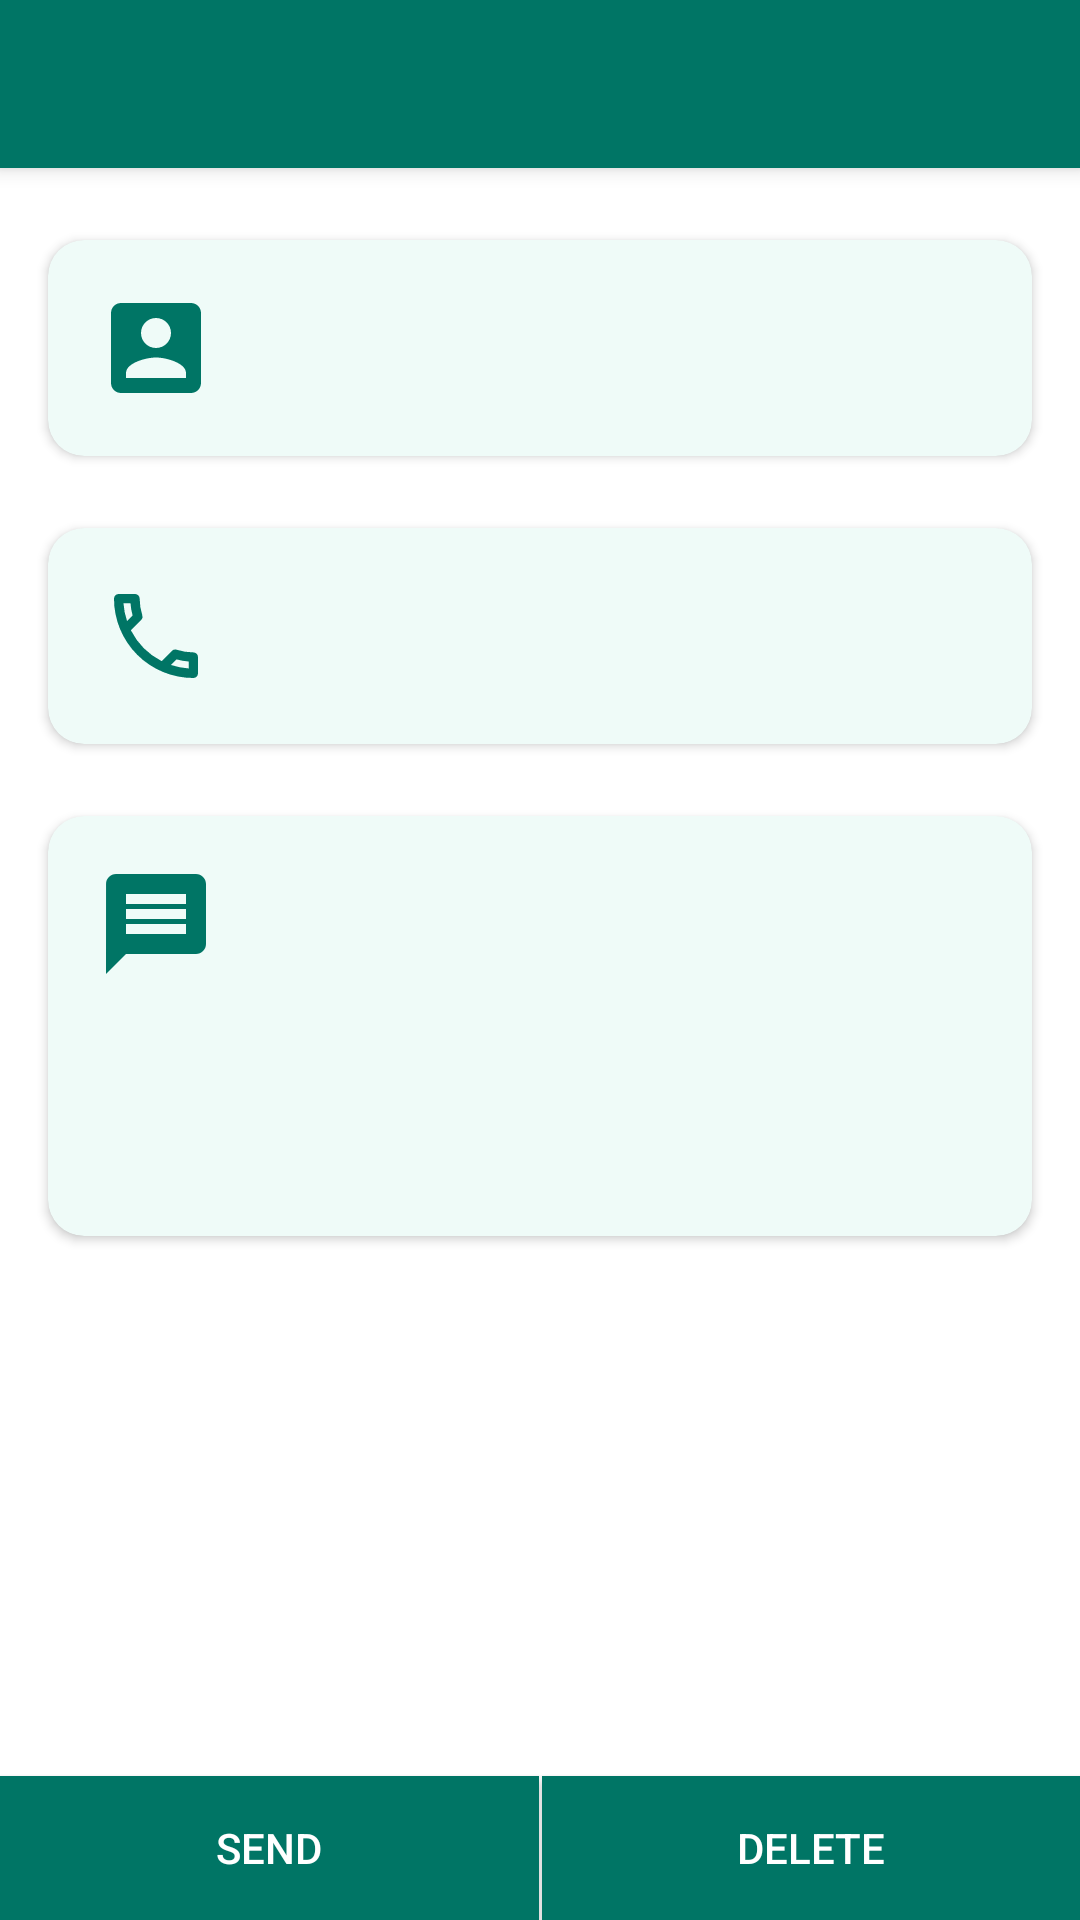

Reconstruct the res/layout file that produces this screen, plus the resources it refers to.
<!-- AndroidManifest.xml: application theme Theme.SMsgAppNoActionBar -->
<!-- res/layout/activity_message_details.xml -->
<?xml version="1.0" encoding="utf-8"?>
<androidx.constraintlayout.widget.ConstraintLayout xmlns:android="http://schemas.android.com/apk/res/android"
    xmlns:app="http://schemas.android.com/apk/res-auto"
    xmlns:tools="http://schemas.android.com/tools"
    android:layout_width="match_parent"
    android:id="@+id/cl_parent"
    android:layout_height="match_parent"
    android:background="@color/white">

    <androidx.appcompat.widget.Toolbar
        android:id="@+id/action_bar_msg_detail"
        android:layout_width="match_parent"
        android:layout_height="wrap_content"
        android:background="?attr/colorPrimary"
        android:elevation="4dp"
        android:theme="@style/ThemeOverlay.AppCompat.ActionBar"
        app:layout_constraintEnd_toEndOf="parent"
        app:layout_constraintStart_toStartOf="parent"
        app:layout_constraintTop_toTopOf="parent"
        app:navigationIcon="@drawable/nav_icon_back"
        app:popupTheme="@style/ThemeOverlay.AppCompat.Light"
        app:titleTextAppearance="@style/TextAppearance.AppCompat.Medium" />

    <androidx.cardview.widget.CardView
        android:id="@+id/cv_user"
        android:layout_width="match_parent"
        android:layout_height="wrap_content"
        android:layout_marginStart="16dp"
        android:layout_marginTop="24dp"
        android:layout_marginEnd="16dp"
        app:cardBackgroundColor="@color/color_primary_light"
        app:cardCornerRadius="12dp"
        app:layout_constraintEnd_toEndOf="parent"
        app:layout_constraintStart_toStartOf="parent"
        app:layout_constraintTop_toBottomOf="@+id/action_bar_msg_detail">

        <androidx.constraintlayout.widget.ConstraintLayout
            android:layout_width="match_parent"
            android:layout_height="wrap_content"
            android:paddingBottom="8dp"
            android:paddingTop="8dp">

            <ImageView
                android:id="@+id/iv_user"
                android:layout_width="40dp"
                android:layout_height="40dp"
                android:layout_marginStart="16dp"
                android:layout_marginTop="8dp"
                android:layout_marginBottom="8dp"
                android:src="@drawable/icon_user_detail"
                app:layout_constraintBottom_toBottomOf="parent"
                app:layout_constraintStart_toStartOf="parent"
                app:layout_constraintTop_toTopOf="parent" />

            <TextView
                android:id="@+id/tv_user_name"
                style="@style/TextViewStyleValue1"
                android:layout_width="wrap_content"
                android:layout_height="wrap_content"
                android:layout_marginStart="16dp"
                tools:text="User name"
                app:layout_constraintBottom_toBottomOf="@+id/iv_user"
                app:layout_constraintEnd_toEndOf="parent"
                app:layout_constraintHorizontal_bias="0.0"
                app:layout_constraintStart_toEndOf="@+id/iv_user"
                app:layout_constraintTop_toTopOf="@+id/iv_user" />
        </androidx.constraintlayout.widget.ConstraintLayout>
    </androidx.cardview.widget.CardView>

    <androidx.cardview.widget.CardView
        android:id="@+id/cv_phone"
        android:layout_width="match_parent"
        android:layout_height="wrap_content"
        android:layout_marginStart="16dp"
        android:layout_marginTop="24dp"
        android:layout_marginEnd="16dp"
        app:cardBackgroundColor="@color/color_primary_light"
        app:cardCornerRadius="12dp"
        app:layout_constraintEnd_toEndOf="parent"
        app:layout_constraintStart_toStartOf="parent"
        app:layout_constraintTop_toBottomOf="@+id/cv_user">

        <androidx.constraintlayout.widget.ConstraintLayout
            android:layout_width="match_parent"
            android:layout_height="wrap_content"
            android:paddingBottom="8dp"
            android:paddingTop="8dp">

            <ImageView
                android:id="@+id/iv_phone"
                android:layout_width="40dp"
                android:layout_height="40dp"
                android:layout_marginStart="16dp"
                android:layout_marginTop="8dp"
                android:layout_marginBottom="8dp"
                android:src="@drawable/ic_phone"
                app:layout_constraintBottom_toBottomOf="parent"
                app:layout_constraintStart_toStartOf="parent"
                app:layout_constraintTop_toTopOf="parent" />

            <TextView
                android:id="@+id/tv_phone"
                style="@style/TextViewStyleValue1"
                android:layout_width="wrap_content"
                android:layout_height="wrap_content"
                android:layout_marginStart="16dp"
                tools:text="9190909213"
                app:layout_constraintBottom_toBottomOf="@+id/iv_phone"
                app:layout_constraintEnd_toEndOf="parent"
                app:layout_constraintHorizontal_bias="0.0"
                app:layout_constraintStart_toEndOf="@+id/iv_phone"
                app:layout_constraintTop_toTopOf="@+id/iv_phone" />
        </androidx.constraintlayout.widget.ConstraintLayout>
    </androidx.cardview.widget.CardView>

    <androidx.cardview.widget.CardView
        android:id="@+id/cv_msg"
        android:layout_width="match_parent"
        android:layout_height="wrap_content"
        android:minHeight="140dp"
        android:layout_marginStart="16dp"
        android:layout_marginTop="24dp"
        android:layout_marginEnd="16dp"
        app:cardBackgroundColor="@color/color_primary_light"
        app:cardCornerRadius="12dp"
        app:layout_constraintEnd_toEndOf="parent"
        app:layout_constraintStart_toStartOf="parent"
        app:layout_constraintTop_toBottomOf="@+id/cv_phone">

        <androidx.constraintlayout.widget.ConstraintLayout
            android:layout_width="match_parent"
            android:layout_height="wrap_content"
            android:paddingBottom="8dp"
            android:paddingTop="8dp">

            <ImageView
                android:id="@+id/iv_msg"
                android:layout_width="40dp"
                android:layout_height="40dp"
                android:layout_marginStart="16dp"
                android:layout_marginTop="8dp"
                android:src="@drawable/icon_messages_detail"
                app:layout_constraintStart_toStartOf="parent"
                app:layout_constraintTop_toTopOf="parent" />

            <TextView
                android:id="@+id/tv_msg"
                style="@style/TextViewStyleValue1"
                android:layout_width="0dp"
                android:layout_height="wrap_content"
                android:layout_marginStart="16dp"
                android:layout_marginEnd="16dp"
                android:textAlignment="textStart"
                app:layout_constraintEnd_toEndOf="parent"
                app:layout_constraintHorizontal_bias="0.0"
                app:layout_constraintStart_toEndOf="@+id/iv_msg"
                app:layout_constraintTop_toTopOf="@+id/iv_msg"
                tools:text="Lorem ipsum dolor sit amet, consectetur adipiscing elit, sed do eiusmod tempor incididunt ut labore et dolore magna aliqua. Ut enim ad minim veniam, quis nostrud exercitation ullamco laboris nisi ut aliquip ex ea commodo consequat." />
        </androidx.constraintlayout.widget.ConstraintLayout>
    </androidx.cardview.widget.CardView>

    <Button
        android:id="@+id/button_send"
        android:layout_width="0dp"
        android:layout_height="wrap_content"
        android:text="@string/menu_send"
        android:background="#007565"
        app:layout_constraintLeft_toLeftOf="parent"
        app:layout_constraintBottom_toBottomOf="parent"
        app:layout_constraintRight_toLeftOf="@+id/button_delete"
        app:layout_constraintHorizontal_chainStyle="spread" />

    <Button
        android:id="@+id/button_delete"
        android:layout_width="0dp"
        android:layout_marginStart="1dp"
        android:layout_height="wrap_content"
        android:background="#007565"
        android:text="@string/delete_label"
        app:layout_constraintLeft_toRightOf="@+id/button_send"
        app:layout_constraintRight_toRightOf="parent"
        app:layout_constraintBottom_toBottomOf="parent" />
</androidx.constraintlayout.widget.ConstraintLayout>
<!-- resources referenced by this layout -->
<resources>
  <color name="color_primary_light">#EFFBF8</color>
  <color name="white">#FFFFFFFF</color>
  <!-- drawable ic_phone (drawable) -->
  <vector xmlns:android="http://schemas.android.com/apk/res/android"
      android:width="20dp"
      android:height="20dp"
      android:viewportWidth="20"
      android:viewportHeight="20">
    <path
        android:pathData="M5.753,4.556A9.576,9.576 0,0 0,6.1 6.57L5.17,7.5a11.531,11.531 0,0 1,-0.591 -2.948H5.753M13.422,13.9a9.919,9.919 0,0 0,2.022 0.35v1.159a12,12 0,0 1,-2.956 -0.583l0.933,-0.926M6.5,3H3.778A0.78,0.78 0,0 0,3 3.778,13.221 13.221,0 0,0 16.222,17 0.78,0.78 0,0 0,17 16.222V13.508a0.78,0.78 0,0 0,-0.778 -0.778,8.872 8.872,0 0,1 -2.777,-0.443 0.653,0.653 0,0 0,-0.241 -0.039,0.8 0.8,0 0,0 -0.552,0.226l-1.711,1.711A11.782,11.782 0,0 1,5.816 9.059L7.527,7.348a0.781,0.781 0,0 0,0.194 -0.793,8.836 8.836,0 0,1 -0.443,-2.777A0.78,0.78 0,0 0,6.5 3Z"
        android:fillColor="#007565"/>
  </vector>
  <!-- drawable icon_messages_detail (drawable) -->
  <vector android:autoMirrored="true" android:height="24dp"
      android:tint="#007565" android:viewportHeight="24"
      android:viewportWidth="24" android:width="24dp" xmlns:android="http://schemas.android.com/apk/res/android">
      <path android:fillColor="@android:color/white" android:pathData="M20,2L4,2c-1.1,0 -1.99,0.9 -1.99,2L2,22l4,-4h14c1.1,0 2,-0.9 2,-2L22,4c0,-1.1 -0.9,-2 -2,-2zM18,14L6,14v-2h12v2zM18,11L6,11L6,9h12v2zM18,8L6,8L6,6h12v2z"/>
  </vector>
  <!-- drawable icon_user_detail (drawable) -->
  <vector android:height="24dp" android:tint="#007565"
      android:viewportHeight="24" android:viewportWidth="24"
      android:width="24dp" xmlns:android="http://schemas.android.com/apk/res/android">
      <path android:fillColor="@android:color/white" android:pathData="M3,5v14c0,1.1 0.89,2 2,2h14c1.1,0 2,-0.9 2,-2L21,5c0,-1.1 -0.9,-2 -2,-2L5,3c-1.11,0 -2,0.9 -2,2zM15,9c0,1.66 -1.34,3 -3,3s-3,-1.34 -3,-3 1.34,-3 3,-3 3,1.34 3,3zM6,17c0,-2 4,-3.1 6,-3.1s6,1.1 6,3.1v1L6,18v-1z"/>
  </vector>
  <string name="delete_label">Delete</string>
  <string name="menu_send">Send</string>
  <style name="TextViewStyleValue1" parent="android:Widget.TextView">
          <item name="android:textColor">@color/list_color</item>
          <item name="android:textSize">14sp</item>
          <item name="android:fontFamily">@font/dmsansregular</item>
      </style>
  <style name="Theme.SMsgAppNoActionBar" parent="Theme.AppCompat.Light.NoActionBar">
          
          <item name="colorPrimary">#007565</item>
          <item name="colorPrimaryVariant">#007565</item>
          <item name="colorOnPrimary">@color/white</item>
          
          <item name="colorSecondary">#007565</item>
          <item name="colorSecondaryVariant">@color/teal_700</item>
          <item name="colorOnSecondary">@color/green</item>
          
          <item name="android:statusBarColor">@color/green</item>
          
          <item name="android:textColorSecondary">@color/white</item>
          <item name="android:textColorPrimary">@android:color/white</item>
      </style>
  <color name="list_color">#3B3B3B</color>
  <color name="teal_700">#FF018786</color>
  <color name="green">#007565</color>
</resources>
